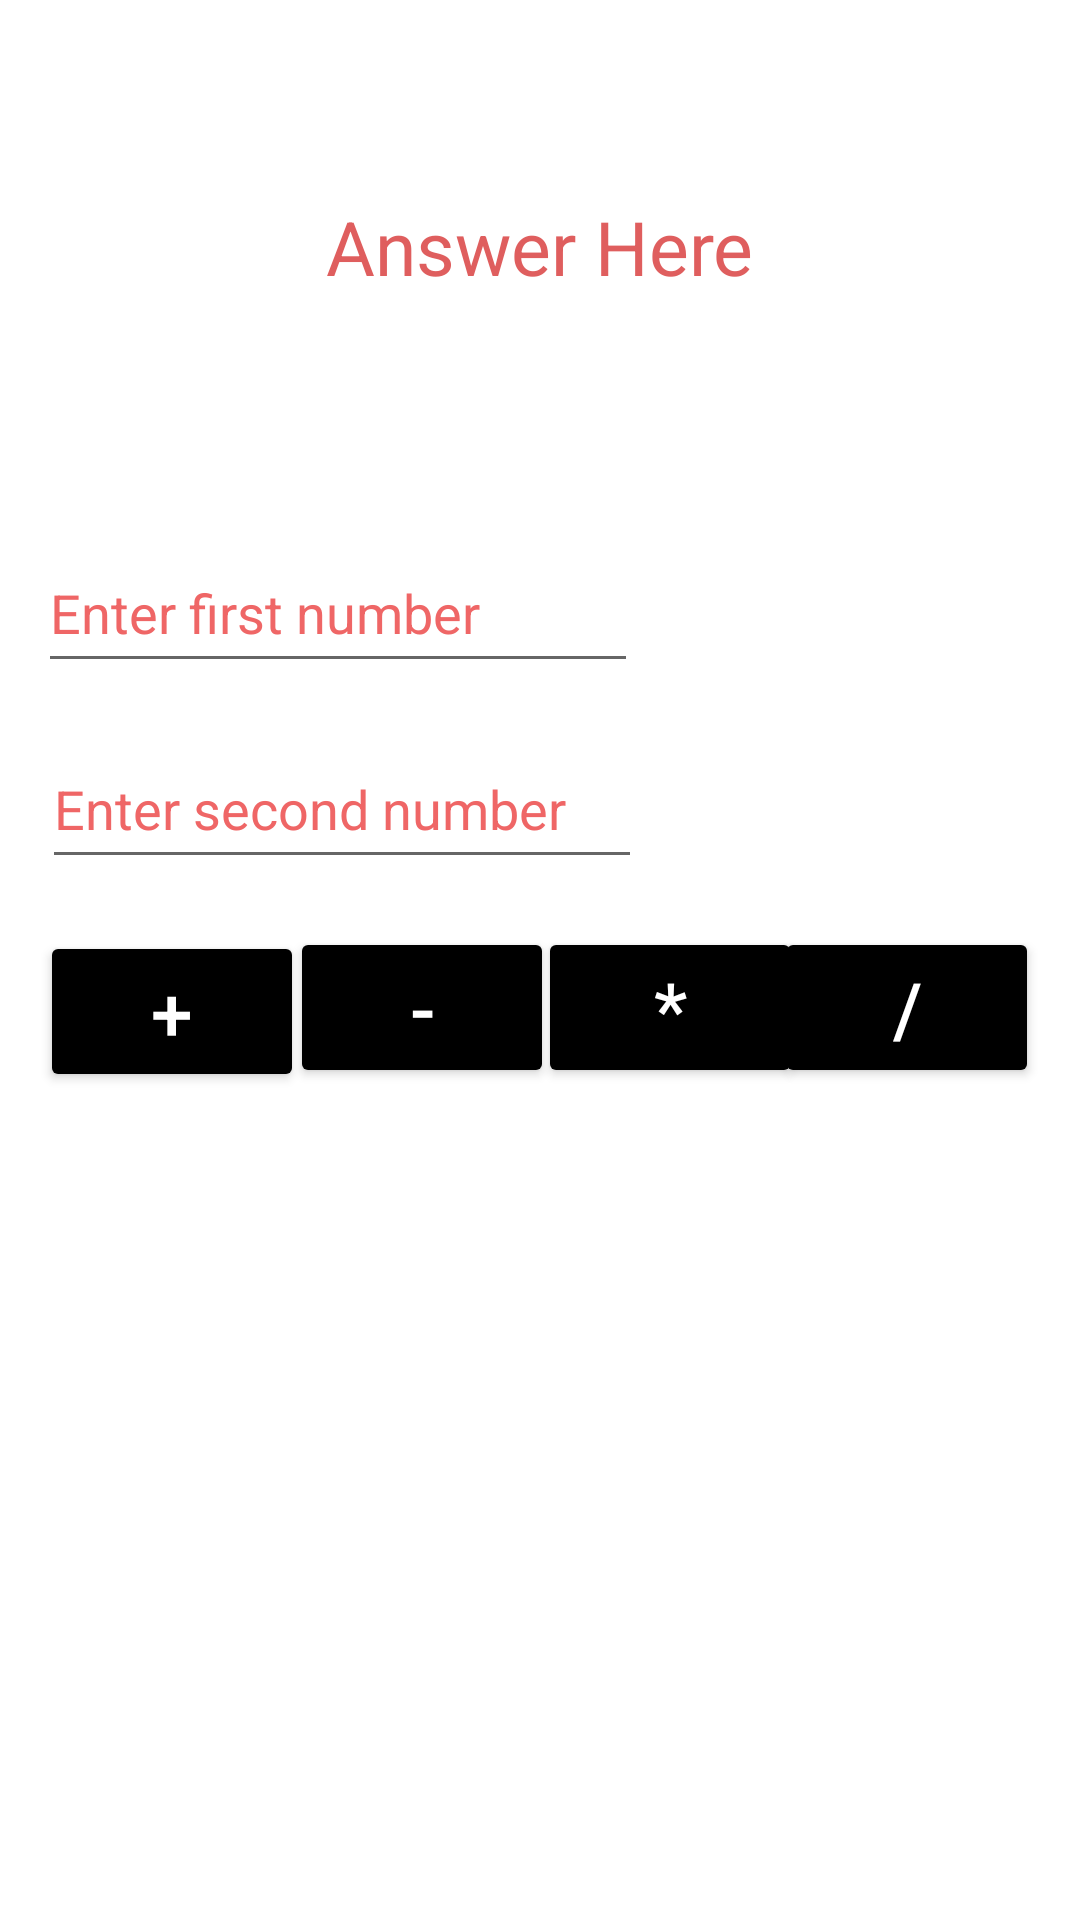

Layout XML and referenced resources for this Android screen:
<!-- AndroidManifest.xml: application theme Theme.DeeCalc -->
<!-- res/layout/activity_calculator.xml -->
<?xml version="1.0" encoding="utf-8"?>
<androidx.constraintlayout.widget.ConstraintLayout xmlns:android="http://schemas.android.com/apk/res/android"
    xmlns:app="http://schemas.android.com/apk/res-auto"
    xmlns:tools="http://schemas.android.com/tools"
    android:layout_width="match_parent"
    android:layout_height="match_parent"
    tools:context=".CalculatorActivity">

    <TextView
        android:id="@+id/ans"
        android:layout_width="wrap_content"
        android:layout_height="wrap_content"
        android:text="Answer Here"
        android:textColor="#DF5E5E"
        android:textSize="25sp"
        app:layout_constraintBottom_toBottomOf="parent"
        app:layout_constraintEnd_toEndOf="parent"
        app:layout_constraintStart_toStartOf="parent"
        app:layout_constraintTop_toTopOf="parent"
        app:layout_constraintVertical_bias="0.108" />

    <EditText
        android:id="@+id/firstnumber"
        android:layout_width="200dp"
        android:layout_height="50dp"
        android:ems="10"
        android:hint="Enter first number"
        android:inputType="number"
        android:textColorHint="#EF6666"
        app:layout_constraintBottom_toBottomOf="parent"
        app:layout_constraintEnd_toEndOf="parent"
        app:layout_constraintHorizontal_bias="0.079"
        app:layout_constraintStart_toStartOf="parent"
        app:layout_constraintTop_toTopOf="parent"
        app:layout_constraintVertical_bias="0.301" />

    <EditText
        android:id="@+id/secondnumber"
        android:layout_width="200dp"
        android:layout_height="50dp"
        android:ems="10"
        android:hint="Enter second number"
        android:inputType="number"
        android:textColorHint="#EF6666"
        app:layout_constraintBottom_toBottomOf="parent"
        app:layout_constraintEnd_toEndOf="parent"
        app:layout_constraintHorizontal_bias="0.087"
        app:layout_constraintStart_toStartOf="parent"
        app:layout_constraintTop_toTopOf="parent"
        app:layout_constraintVertical_bias="0.412" />

    <Button
        android:id="@+id/Btn_add"
        android:layout_width="wrap_content"
        android:layout_height="wrap_content"
        android:text="+"
        android:textColor="@color/white"
        android:textSize="25sp"
        app:backgroundTint="#000000"
        app:layout_constraintBottom_toBottomOf="parent"
        app:layout_constraintEnd_toEndOf="parent"
        app:layout_constraintHorizontal_bias="0.049"
        app:layout_constraintStart_toStartOf="parent"
        app:layout_constraintTop_toTopOf="parent"
        app:layout_constraintVertical_bias="0.529" />

    <Button
        android:id="@+id/Btn_minus"
        android:layout_width="wrap_content"
        android:layout_height="wrap_content"
        android:text="-"
        android:textColor="@color/white"
        android:textSize="25sp"
        app:backgroundTint="#000000"
        app:layout_constraintBottom_toBottomOf="parent"
        app:layout_constraintEnd_toEndOf="parent"
        app:layout_constraintHorizontal_bias="0.356"
        app:layout_constraintStart_toStartOf="parent"
        app:layout_constraintTop_toTopOf="parent"
        app:layout_constraintVertical_bias="0.527" />

    <Button
        android:id="@+id/Btn_divide"
        android:layout_width="wrap_content"
        android:layout_height="wrap_content"
        android:text="/"
        android:textColor="@color/white"
        android:textSize="25sp"
        app:backgroundTint="#000000"
        app:layout_constraintBottom_toBottomOf="parent"
        app:layout_constraintEnd_toEndOf="parent"
        app:layout_constraintHorizontal_bias="0.95"
        app:layout_constraintStart_toStartOf="parent"
        app:layout_constraintTop_toTopOf="parent"
        app:layout_constraintVertical_bias="0.527" />

    <Button
        android:id="@+id/Btn_multiply"
        android:layout_width="wrap_content"
        android:layout_height="wrap_content"
        android:text="*"
        android:textColor="@color/white"
        android:textSize="25sp"
        app:backgroundTint="#000000"
        app:layout_constraintBottom_toBottomOf="parent"
        app:layout_constraintEnd_toEndOf="parent"
        app:layout_constraintHorizontal_bias="0.659"
        app:layout_constraintStart_toStartOf="parent"
        app:layout_constraintTop_toTopOf="parent"
        app:layout_constraintVertical_bias="0.527" />

</androidx.constraintlayout.widget.ConstraintLayout>
<!-- resources referenced by this layout -->
<resources>
  <style name="Theme.DeeCalc" parent="Theme.MaterialComponents.DayNight.DarkActionBar">
          
          <item name="colorPrimary">#000000</item>
          <item name="colorPrimaryVariant">@color/black</item>
          <item name="colorOnPrimary">@color/white</item>
          
          <item name="colorSecondary">@color/teal_200</item>
          <item name="colorSecondaryVariant">@color/teal_700</item>
          <item name="colorOnSecondary">@color/black</item>
          
          <item name="android:statusBarColor" tools:targetApi="l">?attr/colorPrimaryVariant</item>
          
      </style>
  <!-- not gathered from this repository: default colours our renderer supplied (Android Studio template values) -->
  <color name="teal_200">#FF03DAC5</color>
  <color name="teal_700">#FF018786</color>
  <color name="black">#FF000000</color>
  <color name="white">#FFFFFFFF</color>
</resources>
